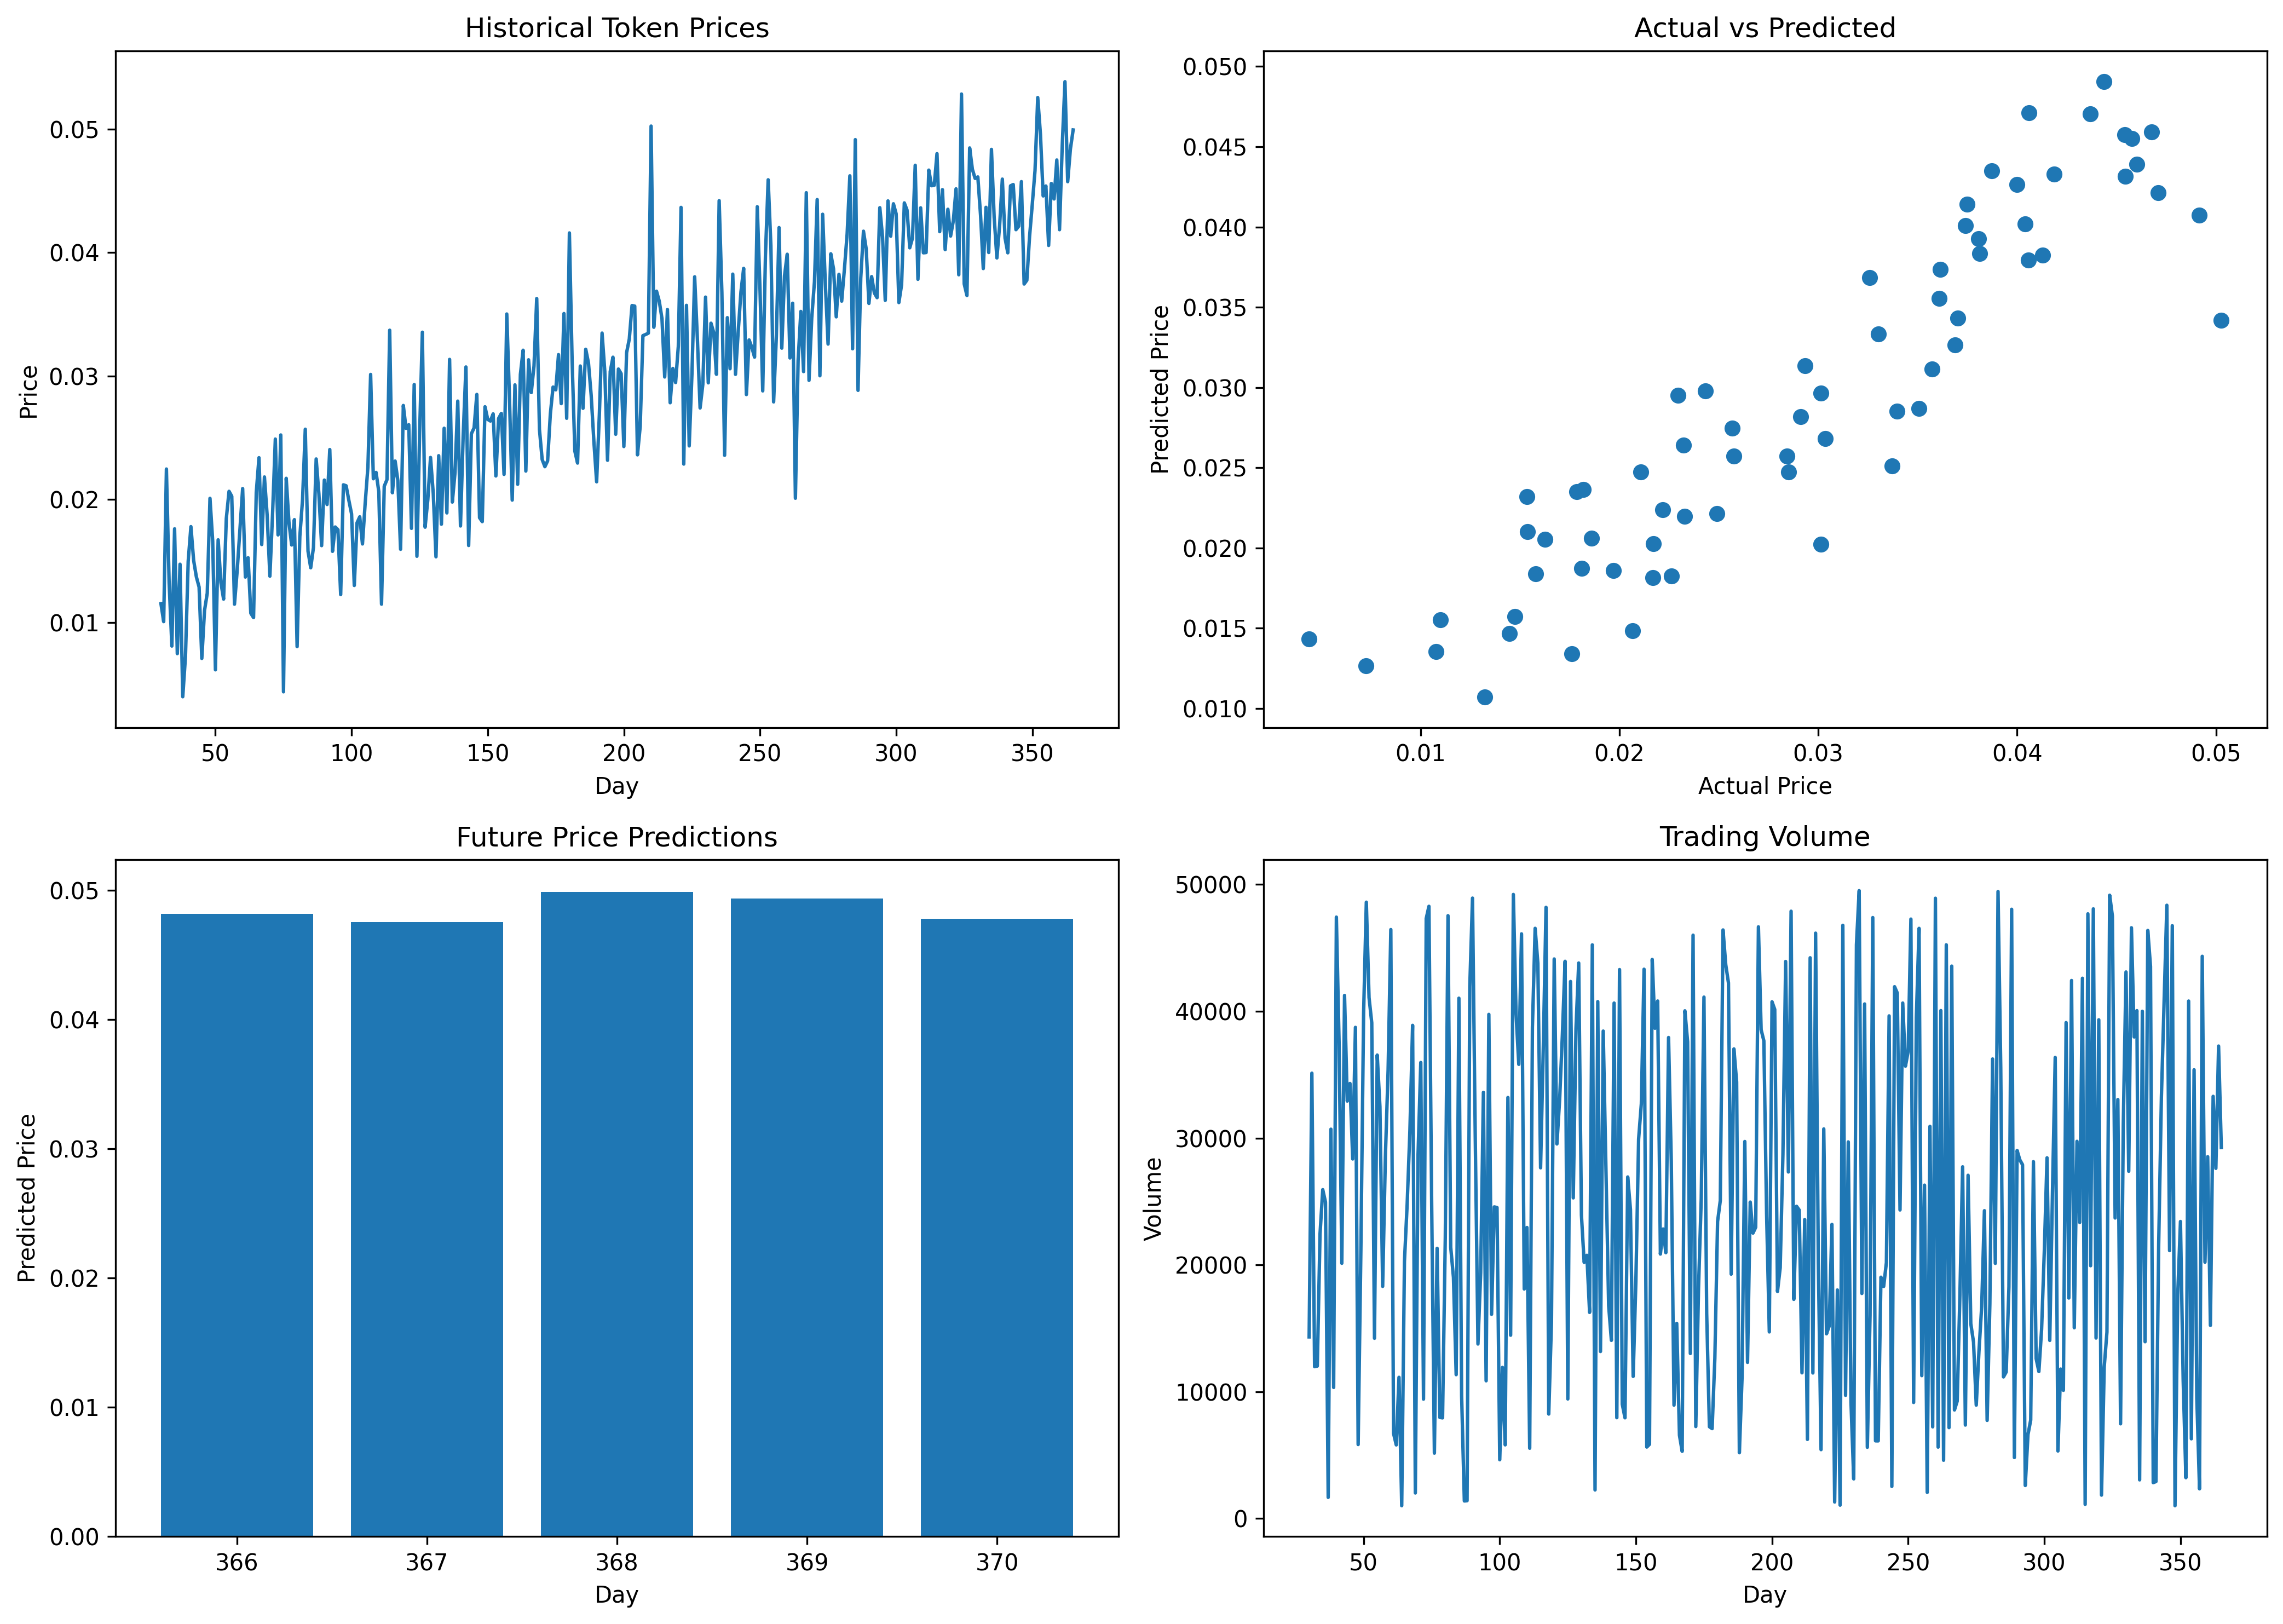

Generate this figure with Python:
# token_price_prediction.py

import numpy as np
import pandas as pd
import matplotlib.pyplot as plt

from sklearn.linear_model import LinearRegression
from sklearn.model_selection import train_test_split
from sklearn.metrics import mean_squared_error, r2_score

# -----------------------------
# Step 1: Generate Dataset
# -----------------------------

np.random.seed(42)

days = np.arange(1, 366)

trend = days * 0.0001
noise = np.random.normal(0, 0.005, len(days))

prices = 0.01 + trend + noise
prices = np.abs(prices)

volume = np.random.randint(1000, 50000, len(days))
transactions = np.random.randint(10, 500, len(days))

df = pd.DataFrame({
    "day": days,
    "price": prices,
    "volume": volume,
    "transactions": transactions
})

# -----------------------------
# Step 2: Feature Engineering
# -----------------------------

df["price_lag1"] = df["price"].shift(1)
df["price_lag2"] = df["price"].shift(2)
df["price_lag3"] = df["price"].shift(3)

df["price_ma7"] = df["price"].rolling(window=7).mean()
df["price_ma30"] = df["price"].rolling(window=30).mean()

df.dropna(inplace=True)

# -----------------------------
# Step 3: Train/Test Split
# -----------------------------

features = [
    "day",
    "volume",
    "transactions",
    "price_lag1",
    "price_lag2",
    "price_lag3",
    "price_ma7",
    "price_ma30"
]

X = df[features]
y = df["price"]

X_train, X_test, y_train, y_test = train_test_split(
    X,
    y,
    test_size=0.2,
    random_state=42
)

# -----------------------------
# Step 4: Train Model
# -----------------------------

model = LinearRegression()
model.fit(X_train, y_train)

# -----------------------------
# Step 5: Evaluation
# -----------------------------

y_pred = model.predict(X_test)

r2 = r2_score(y_test, y_pred)
rmse = np.sqrt(mean_squared_error(y_test, y_pred))

print("=" * 40)
print("MODEL EVALUATION")
print("=" * 40)
print(f"R² Score : {r2:.4f}")
print(f"RMSE     : {rmse:.6f}")

# -----------------------------
# Step 6: Future Prediction
# -----------------------------

future_prices = []

temp_df = df.copy()

for i in range(1, 6):

    last_row = temp_df.iloc[-1]

    future_day = int(last_row["day"] + 1)

    future_volume = np.random.randint(1000, 50000)
    future_transactions = np.random.randint(10, 500)

    input_data = pd.DataFrame({
        "day": [future_day],
        "volume": [future_volume],
        "transactions": [future_transactions],
        "price_lag1": [last_row["price"]],
        "price_lag2": [last_row["price_lag1"]],
        "price_lag3": [last_row["price_lag2"]],
        "price_ma7": [temp_df["price"].tail(7).mean()],
        "price_ma30": [temp_df["price"].tail(30).mean()]
    })

    predicted_price = model.predict(input_data)[0]

    future_prices.append(predicted_price)

    new_row = {
        "day": future_day,
        "price": predicted_price,
        "volume": future_volume,
        "transactions": future_transactions,
        "price_lag1": last_row["price"],
        "price_lag2": last_row["price_lag1"],
        "price_lag3": last_row["price_lag2"],
        "price_ma7": temp_df["price"].tail(7).mean(),
        "price_ma30": temp_df["price"].tail(30).mean()
    }

    temp_df = pd.concat(
        [temp_df, pd.DataFrame([new_row])],
        ignore_index=True
    )

print("\nNext 5 Day Predictions")
for i, price in enumerate(future_prices, start=1):
    print(f"Day +{i}: ${price:.4f}")

# -----------------------------
# Step 7: Visualization
# -----------------------------

fig, axes = plt.subplots(2, 2, figsize=(14, 10))

# Graph 1
axes[0, 0].plot(df["day"], df["price"])
axes[0, 0].set_title("Historical Token Prices")
axes[0, 0].set_xlabel("Day")
axes[0, 0].set_ylabel("Price")

# Graph 2
axes[0, 1].scatter(y_test, y_pred)
axes[0, 1].set_title("Actual vs Predicted")
axes[0, 1].set_xlabel("Actual Price")
axes[0, 1].set_ylabel("Predicted Price")

# Graph 3
future_days = [366, 367, 368, 369, 370]

axes[1, 0].bar(
    [str(day) for day in future_days],
    future_prices
)
axes[1, 0].set_title("Future Price Predictions")
axes[1, 0].set_xlabel("Day")
axes[1, 0].set_ylabel("Predicted Price")

# Graph 4
axes[1, 1].plot(df["day"], df["volume"])
axes[1, 1].set_title("Trading Volume")
axes[1, 1].set_xlabel("Day")
axes[1, 1].set_ylabel("Volume")

plt.tight_layout()

plt.savefig(
    "token_price_prediction.png",
    dpi=300,
    bbox_inches="tight"
)

plt.show()

print("\nGraph saved as: token_price_prediction.png")
